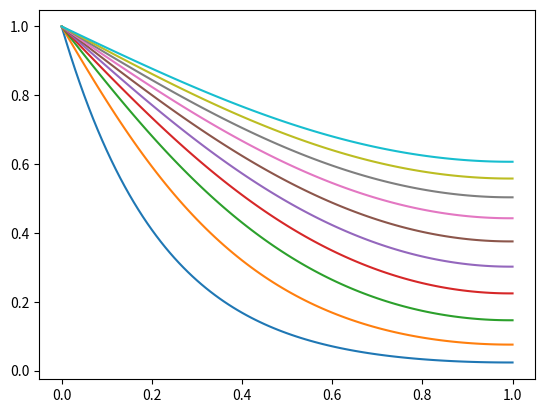

This figure's Python source:
# [redacted]

import numpy as np
# For pi
import math
# for plotting
import matplotlib.pylab as plt

def thomas(a,b,c,r):
   # Define vectors as size of b
   e = b*0
   f = b*0
   g = b*0
   y = b*0
   J = len(b)
   
   # r
   r[0] = c1*x[0] + c2*(x[1]-x[0])/deltax
   r[1:(nx-1)] = x[1:(nx-1)]
   r[nx-1] = c3*x[0] + c4*(x[J-1]-x[J-2])/deltax
   
   # define efg matrix
   f[0] = b[0]
   g[0] = c[0]/f[0]
   for i in np.arange(1,J):
      e[i] = a[i]
      f[i] = b[i]-e[i]*g[i-1]
      g[i] = c[i]/f[i]
   
   # solve for y
   y[0] = r[0]/f[0] 
   for i in np.arange(1,J):
      y[i] = (r[i]-e[i]*y[i-1])/f[i]
   
   # solve for x
   x[J-1] = y[J-1] 
   for i in np.arange(0,J-1)[::-1]:
      x[i] = (y[i]-g[i]*x[i+1])
   return x
################################################
######## Crank-Nicholson implementation

# Variable definition
L = 1.0
b = 1.0

# Grid definition
deltax = 0.01
nx = int(L/deltax+1)
deltat = 0.5*np.sqrt(deltax)
tmax = 0.5
mu = b*deltat/deltax**2

# Initialize variables
a = np.arange(0,nx)*1.0
b = np.arange(0,nx)*1.0
c = np.arange(0,nx)*1.0
r = np.arange(0,nx)*0.0
xplot = np.arange(0,L+deltax,deltax)

#BC Definition
c1 = 1.0 # T at x = 0
c2 = 0.0 # dT/dx at x = 0
c3 = 0.0 # T at x = L
c4 = 1.0 # dT/dx at x = L
f1 = 1.0 # 
f2 = 1.0 #

# IC definition
x = np.arange(0,nx)*0.0
x[0] = 1

# for each TS, determine a, b, c and r
#a
a[0] = 0
a[1:(nx-1)] = -mu
a[nx-1] = -c4/deltax

# b
b[0] = c1 - c2/deltax
b[1:(nx-1)] = 1+2*mu
b[nx-1] = c3 + c4/deltax
   
# c
c[0] = c2/deltax
c[1:(nx-1)] = -mu
c[nx-1] = 0

for t in np.arange(0,tmax,deltat):
   
   ####### THOMAS ALGORITHM HERE
   # plug into Thomas
   x = thomas(a,b,c,r)
   
   plt.plot(xplot,x)

plt.show()


